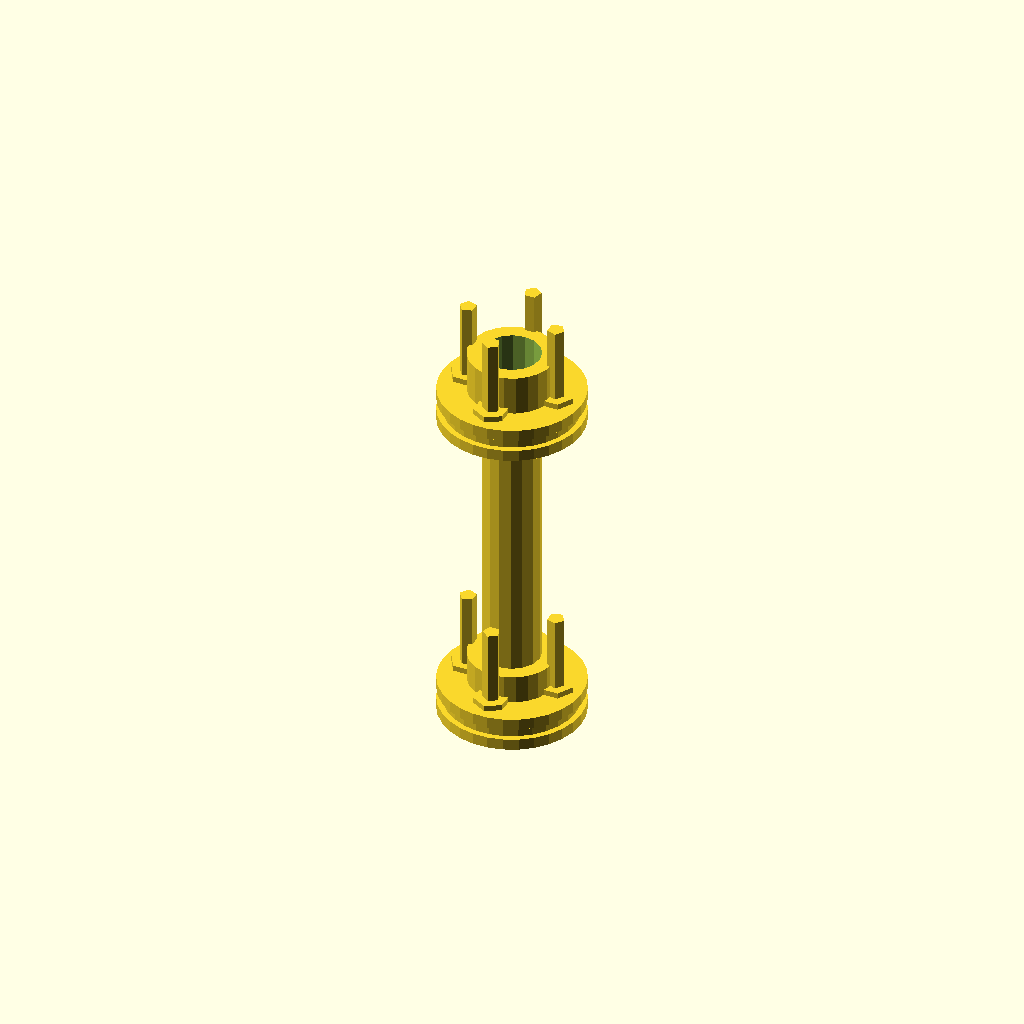
Cell 1: the model at its default parameters.
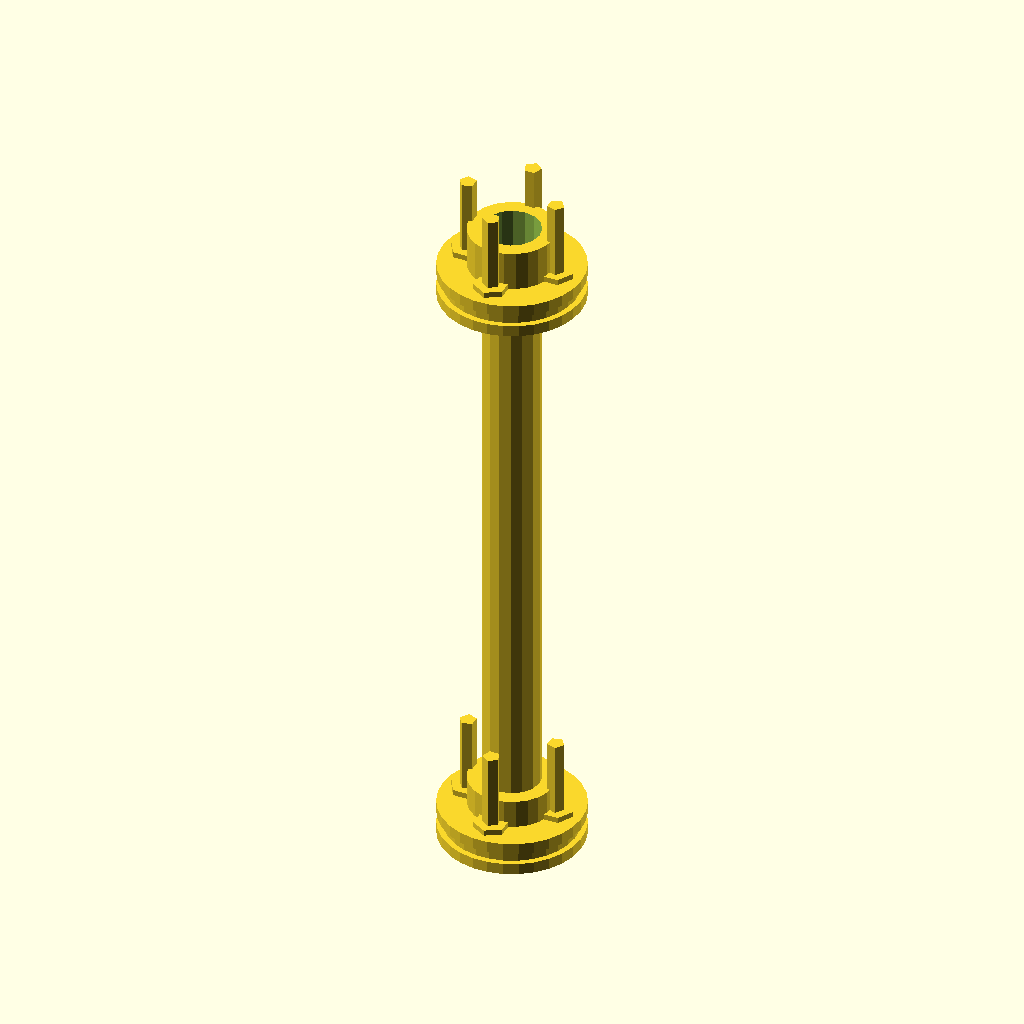
Cell 2: the same model with shaft_length = 100.
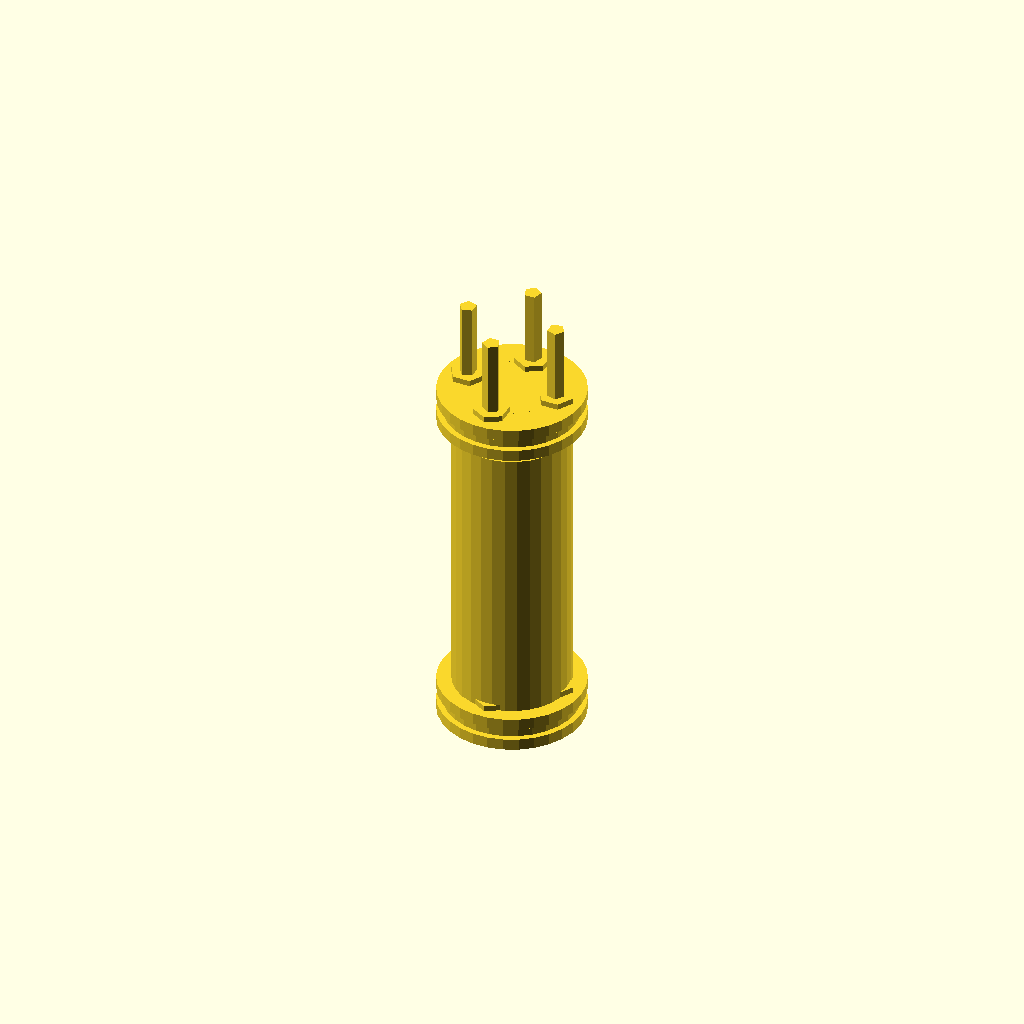
Cell 3 — shaft_diameter set to 20, the other parameters unchanged.
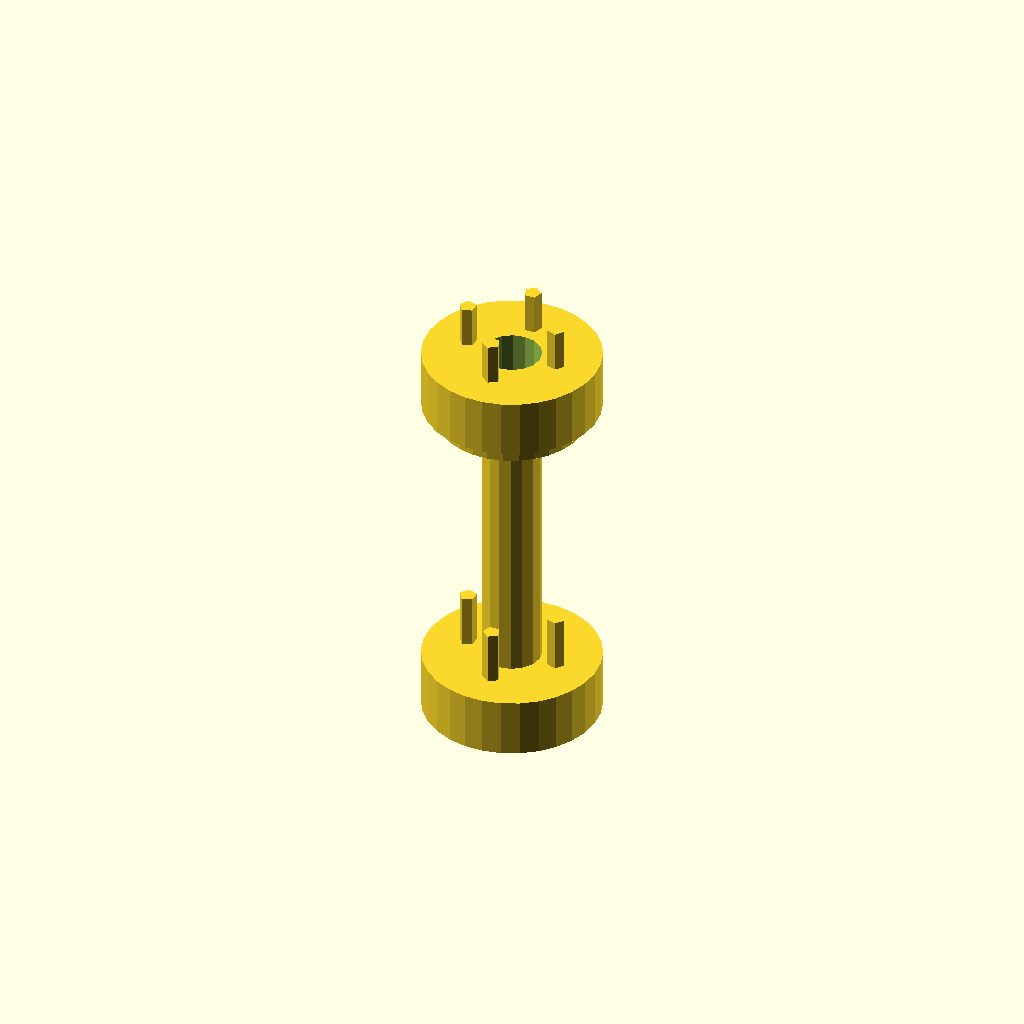
Cell 4: hub_diameter = 30 (everything else at default).
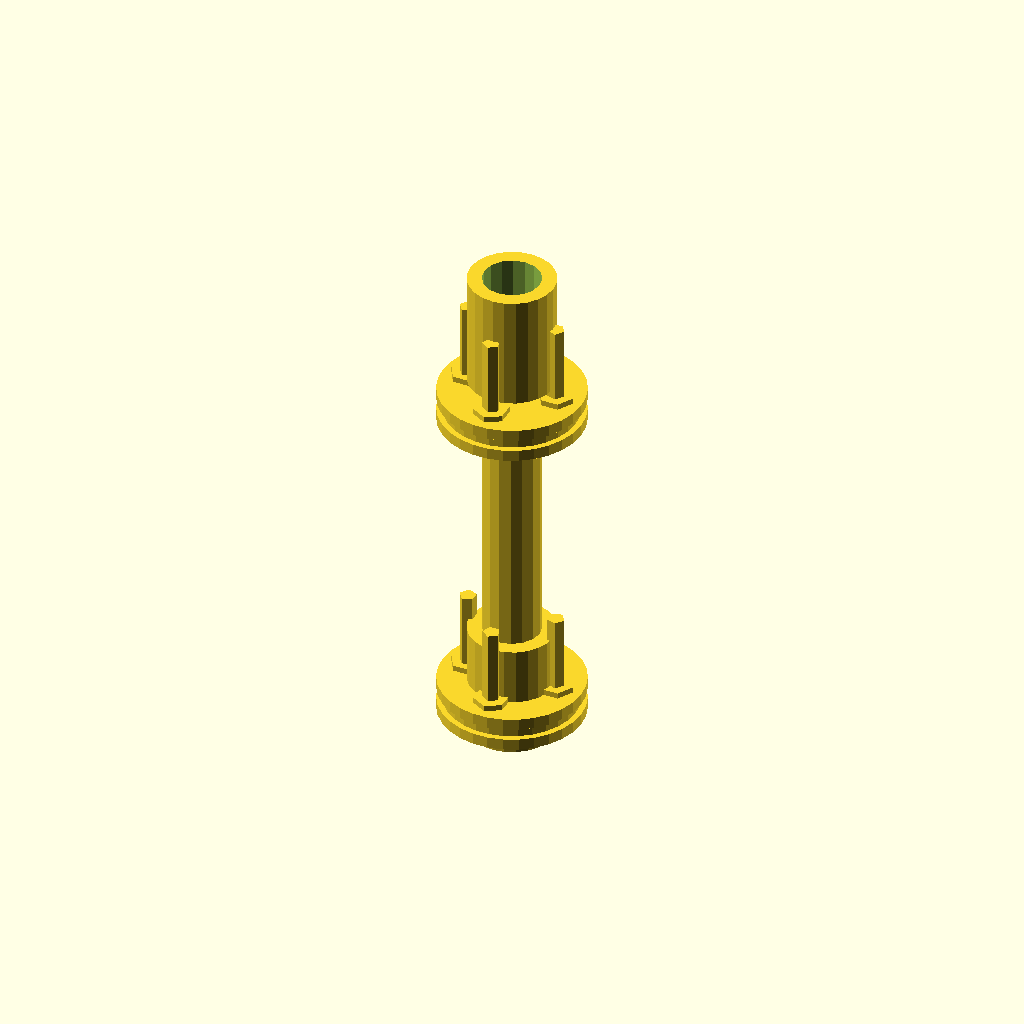
Cell 5 — hub_length set to 20, the other parameters unchanged.
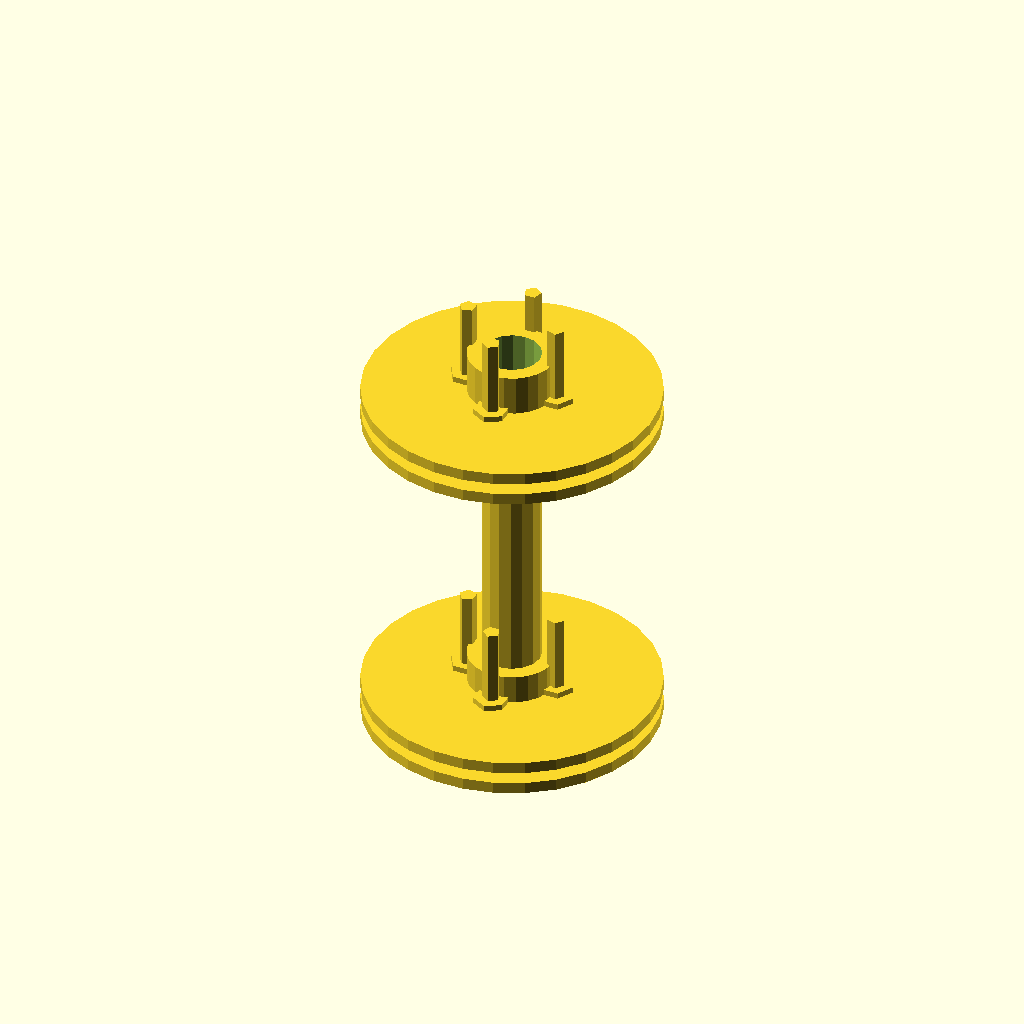
Cell 6 — flange_diameter set to 50, the other parameters unchanged.
All cells are drawn from one camera (rotation 55°, 0°, 25°, orthographic, colour scheme Cornfield), so only the parameter changes between them.
The OpenSCAD source (2025-02-27/obj20_03-58-02/output_1/scad_file_2025-02-27_04-00-38.scad):

// Parameters
shaft_length = 50;
shaft_diameter = 10;
hub_diameter = 15; // Reduced to match the original model
hub_length = 10; // Reduced to match the original model
flange_diameter = 25; // Adjusted to match the original model
flange_thickness = 2; // Reduced to match the original model
spacer_diameter = 23; // Adjusted to match the original model
spacer_thickness = 2;
bolt_diameter = 3;
bolt_length = 20;
nut_diameter = 6;
nut_thickness = 3;
bolt_hole_radius = 8; // Adjusted to match the original model

// Function to create a hub
module hub() {
    difference() {
        cylinder(h = hub_length, d = hub_diameter);
        translate([0, 0, -1]) cylinder(h = hub_length + 2, d = shaft_diameter);
    }
}

// Function to create a flange plate
module flange_plate() {
    difference() {
        cylinder(h = flange_thickness, d = flange_diameter);
        for (i = [0:90:270]) {
            rotate([0, 0, i])
            translate([bolt_hole_radius, 0, -1])
            cylinder(h = flange_thickness + 2, d = bolt_diameter);
        }
    }
}

// Function to create a spacer ring
module spacer_ring() {
    difference() {
        cylinder(h = spacer_thickness, d = spacer_diameter);
        translate([0, 0, -1]) cylinder(h = spacer_thickness + 2, d = shaft_diameter);
    }
}

// Function to create a bolt
module bolt() {
    cylinder(h = bolt_length, d = bolt_diameter);
}

// Function to create a nut
module nut() {
    cylinder(h = nut_thickness, d = nut_diameter, $fn=6);
}

// Assembly
module coupling() {
    // End hub 1
    translate([0, 0, -shaft_length/2 - hub_length/2]) hub();
    
    // Flange plate 1
    translate([0, 0, -shaft_length/2 - flange_thickness]) flange_plate();
    
    // Spacer ring 1
    translate([0, 0, -shaft_length/2 - flange_thickness - spacer_thickness]) spacer_ring();
    
    // Flange plate 2
    translate([0, 0, -shaft_length/2 - flange_thickness - spacer_thickness - flange_thickness]) flange_plate();
    
    // Central shaft (added to match the original model)
    translate([0, 0, -shaft_length/2]) cylinder(h = shaft_length, d = shaft_diameter);
    
    // Flange plate 3
    translate([0, 0, shaft_length/2 + flange_thickness]) flange_plate();
    
    // Spacer ring 2
    translate([0, 0, shaft_length/2 + flange_thickness + spacer_thickness]) spacer_ring();
    
    // Flange plate 4
    translate([0, 0, shaft_length/2 + flange_thickness + spacer_thickness + flange_thickness]) flange_plate();
    
    // End hub 2
    translate([0, 0, shaft_length/2 + hub_length/2]) hub();
    
    // Bolts and nuts (added to match the original model)
    for (i = [0:90:270]) {
        rotate([0, 0, i]) {
            translate([bolt_hole_radius, 0, -shaft_length/2 - flange_thickness - spacer_thickness - flange_thickness])
            bolt();
            
            translate([bolt_hole_radius, 0, -shaft_length/2 - flange_thickness])
            nut();
            
            translate([bolt_hole_radius, 0, shaft_length/2 + flange_thickness])
            bolt();
            
            translate([bolt_hole_radius, 0, shaft_length/2 + flange_thickness + spacer_thickness + flange_thickness])
            nut();
        }
    }
}

// Render the coupling
coupling();
Customizer parameters (derived from the source; name, type, default, range or options):
shaft_length: number, default 50
shaft_diameter: number, default 10
hub_diameter: number, default 15
hub_length: number, default 10
flange_diameter: number, default 25
flange_thickness: number, default 2
spacer_diameter: number, default 23
spacer_thickness: number, default 2
bolt_diameter: number, default 3
bolt_length: number, default 20
nut_diameter: number, default 6
nut_thickness: number, default 3
bolt_hole_radius: number, default 8
